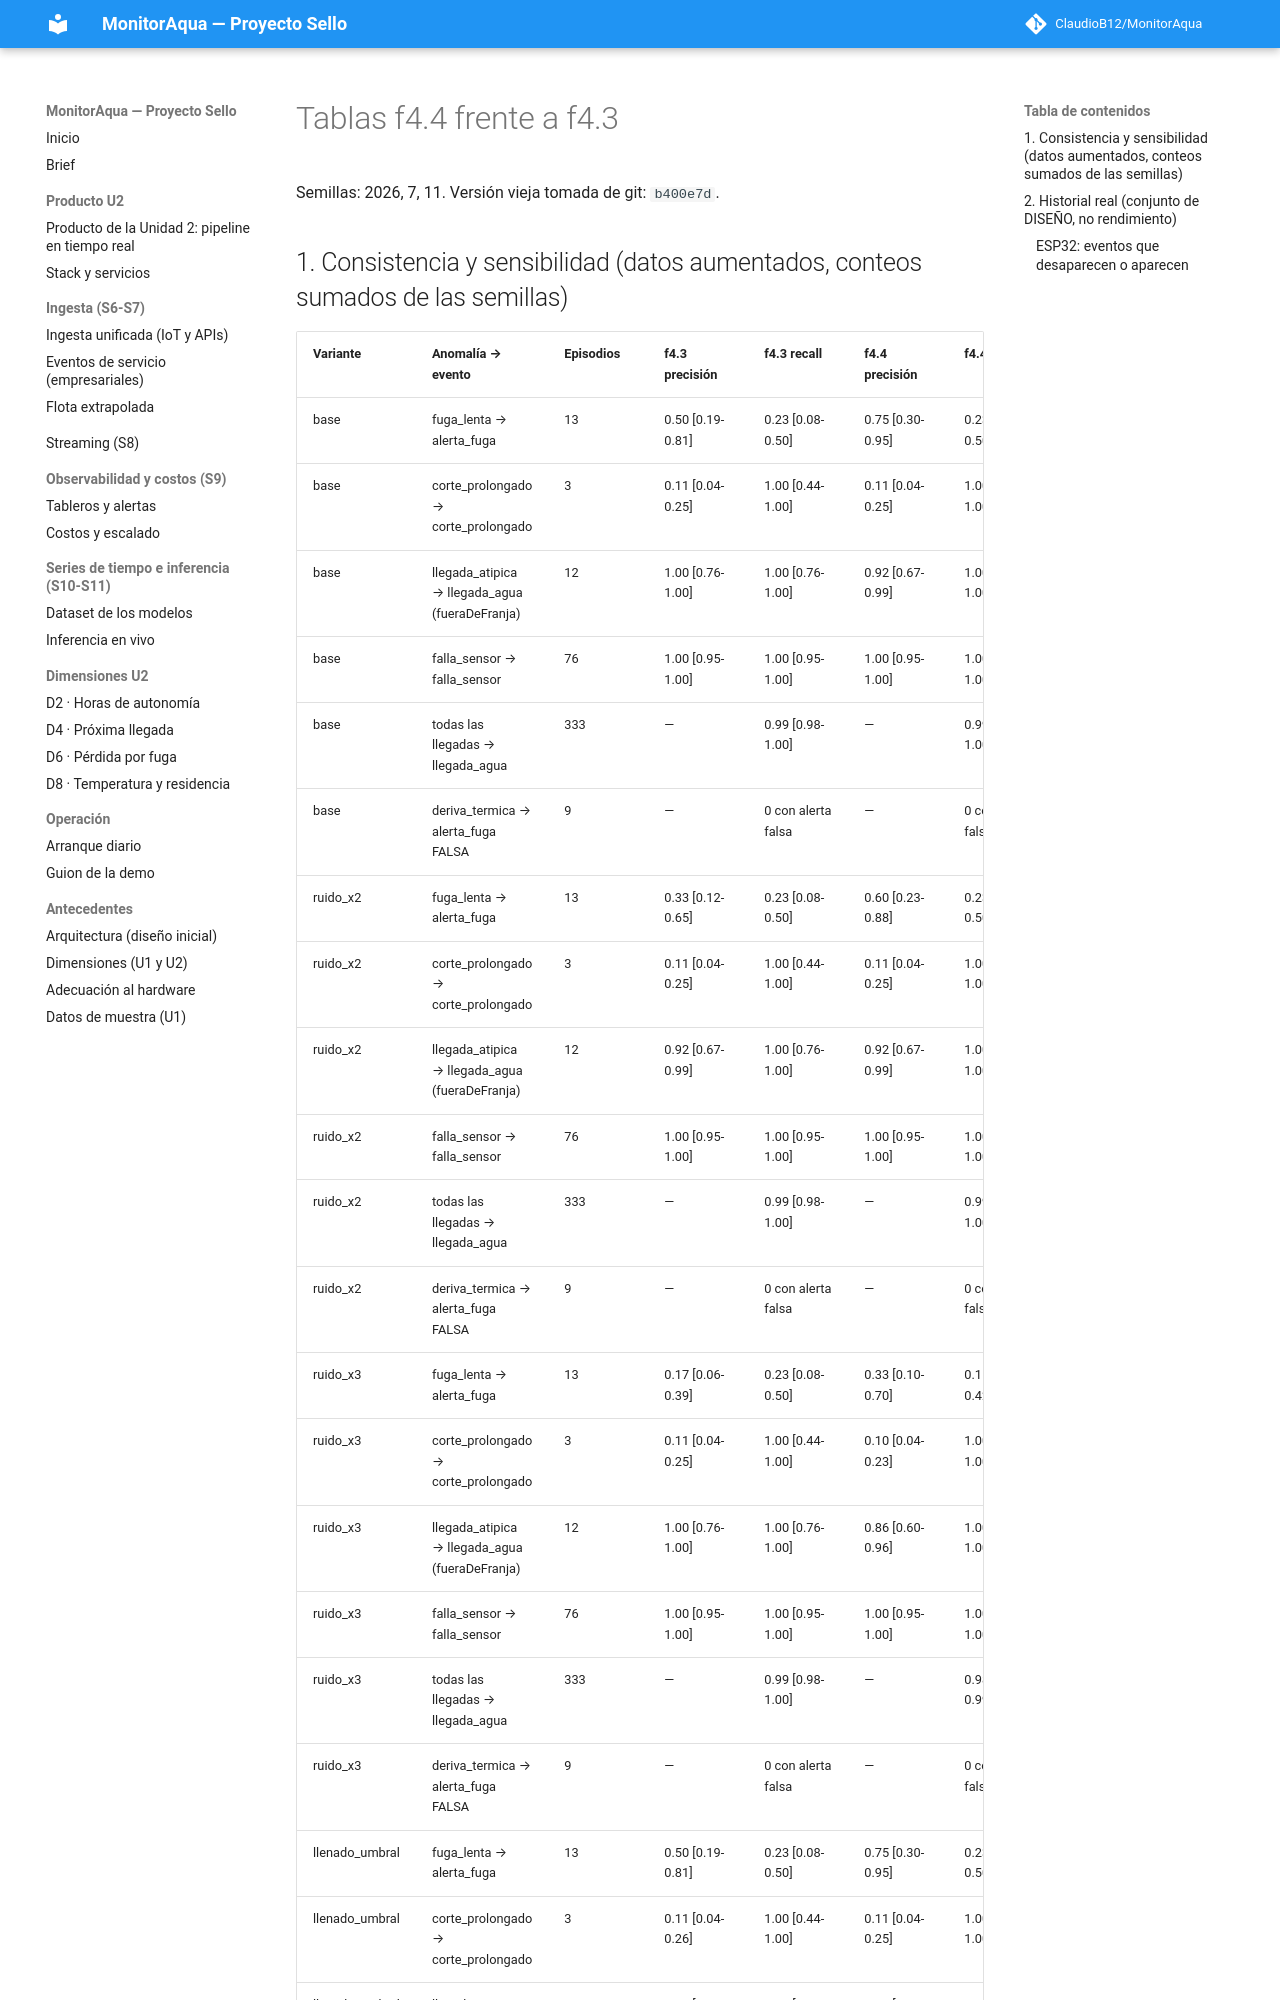

repository: ClaudioB12/MonitorAqua · page: evidencias/f4/f4.4/tablas_f44/index.html · generator: mkdocs

# Tablas f4.4 frente a f4.3

Semillas: 2026, 7, 11. Versión vieja tomada de git: `b400e7d`.

## 1. Consistencia y sensibilidad (datos aumentados, conteos sumados de las semillas)

| Variante | Anomalía → evento | Episodios | f4.3 precisión | f4.3 recall | f4.4 precisión | f4.4 recall |
|---|---|---|---|---|---|---|
| base | fuga_lenta → alerta_fuga | 13 | 0.50 [0.19-0.81] | 0.23 [0.08-0.50] | 0.75 [0.30-0.95] | 0.23 [0.08-0.50] |
| base | corte_prolongado → corte_prolongado | 3 | 0.11 [0.04-0.25] | 1.00 [0.44-1.00] | 0.11 [0.04-0.25] | 1.00 [0.44-1.00] |
| base | llegada_atipica → llegada_agua (fueraDeFranja) | 12 | 1.00 [0.76-1.00] | 1.00 [0.76-1.00] | 0.92 [0.67-0.99] | 1.00 [0.76-1.00] |
| base | falla_sensor → falla_sensor | 76 | 1.00 [0.95-1.00] | 1.00 [0.95-1.00] | 1.00 [0.95-1.00] | 1.00 [0.95-1.00] |
| base | todas las llegadas → llegada_agua | 333 | — | 0.99 [0.98-1.00] | — | 0.99 [0.98-1.00] |
| base | deriva_termica → alerta_fuga FALSA | 9 | — | 0 con alerta falsa | — | 0 con alerta falsa |
| ruido_x2 | fuga_lenta → alerta_fuga | 13 | 0.33 [0.12-0.65] | 0.23 [0.08-0.50] | 0.60 [0.23-0.88] | 0.23 [0.08-0.50] |
| ruido_x2 | corte_prolongado → corte_prolongado | 3 | 0.11 [0.04-0.25] | 1.00 [0.44-1.00] | 0.11 [0.04-0.25] | 1.00 [0.44-1.00] |
| ruido_x2 | llegada_atipica → llegada_agua (fueraDeFranja) | 12 | 0.92 [0.67-0.99] | 1.00 [0.76-1.00] | 0.92 [0.67-0.99] | 1.00 [0.76-1.00] |
| ruido_x2 | falla_sensor → falla_sensor | 76 | 1.00 [0.95-1.00] | 1.00 [0.95-1.00] | 1.00 [0.95-1.00] | 1.00 [0.95-1.00] |
| ruido_x2 | todas las llegadas → llegada_agua | 333 | — | 0.99 [0.98-1.00] | — | 0.99 [0.98-1.00] |
| ruido_x2 | deriva_termica → alerta_fuga FALSA | 9 | — | 0 con alerta falsa | — | 0 con alerta falsa |
| ruido_x3 | fuga_lenta → alerta_fuga | 13 | 0.17 [0.06-0.39] | 0.23 [0.08-0.50] | 0.33 [0.10-0.70] | 0.15 [0.04-0.42] |
| ruido_x3 | corte_prolongado → corte_prolongado | 3 | 0.11 [0.04-0.25] | 1.00 [0.44-1.00] | 0.10 [0.04-0.23] | 1.00 [0.44-1.00] |
| ruido_x3 | llegada_atipica → llegada_agua (fueraDeFranja) | 12 | 1.00 [0.76-1.00] | 1.00 [0.76-1.00] | 0.86 [0.60-0.96] | 1.00 [0.76-1.00] |
| ruido_x3 | falla_sensor → falla_sensor | 76 | 1.00 [0.95-1.00] | 1.00 [0.95-1.00] | 1.00 [0.95-1.00] | 1.00 [0.95-1.00] |
| ruido_x3 | todas las llegadas → llegada_agua | 333 | — | 0.99 [0.98-1.00] | — | 0.98 [0.96-0.99] |
| ruido_x3 | deriva_termica → alerta_fuga FALSA | 9 | — | 0 con alerta falsa | — | 0 con alerta falsa |
| llenado_umbral | fuga_lenta → alerta_fuga | 13 | 0.50 [0.19-0.81] | 0.23 [0.08-0.50] | 0.75 [0.30-0.95] | 0.23 [0.08-0.50] |
| llenado_umbral | corte_prolongado → corte_prolongado | 3 | 0.11 [0.04-0.26] | 1.00 [0.44-1.00] | 0.11 [0.04-0.2
